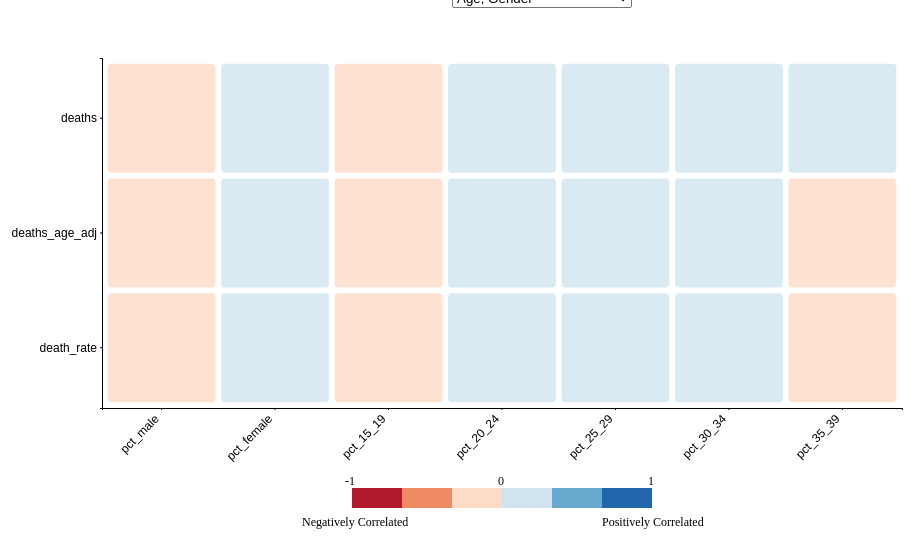
D3 v5 page, settled after 480 driven frames (8 s of simulated time); the page loaded 1 data file(s).




function filter_data(data, string){
  return data.filter(function(a){return a.Dem_Grouping == string})
};

var ranges = ["Age, Gender", "Ethnicity", "Edu, Pov, Income, Unempl"];

function range(start, stop, step) {
    if (typeof stop == 'undefined') {
        // one param defined
        stop = start;
        start = 0;
    }

    if (typeof step == 'undefined') {
        step = 1;
    }

    if ((step > 0 && start >= stop) || (step < 0 && start <= stop)) {
        return [];
    }

    var result = [];
    for (var i = start; step > 0 ? i < stop : i > stop; i += (stop/step)) {
        result.push(i);
    }

    return result;
};

// create range dropdown menu
var rangeSelection = d3.select("#range_dropdown");

rangeSelection
  .append("select")
  .attr("id", "rangeSelection")
  .selectAll("option")
    .data(ranges)
    .enter()
    .append("option")
    .attr("value", function(d, i) { return i; })
    .text(function(d) { return d; });
// initialize first range for initial heatmap
var currentRangeIndex = 0;





// draw the map for the first time
d3.csv("../data/correlation_data.csv").then(function(data) {
  var long_data = [];
  data.forEach( function(row) {
    // Loop through all of the columns, and for each column
    // make a new row
    Object.keys(row).forEach( function(colname) {
      // Ignore 'States', 'Category' and 'Value' columns
      if(colname == "Features" || colname == "Value" || colname == "Dem_Grouping") {
        return
      }
      long_data.push({"Feature": row["Features"], "Dem_Grouping": row["Dem_Grouping"], "Value": +row[colname], "Metric": colname});
    });
  });
var first_data_call = filter_data(long_data, ranges[0])
var initial_max_count = d3.max(first_data_call.map(d => d.Value));
var initial_range_of_earthquakes = range(0, initial_max_count, 9);
// var initial_range_of_values = range(0,initial_max_count,9);
create_heatmap(first_data_call, initial_range_of_earthquakes);
});


// ingest and reshape the data
d3.csv("../data/correlation_data.csv").then(function(data) {
  var long_data = [];
  data.forEach( function(row) {
    // Loop through all of the columns, and for each column
    // make a new row
    Object.keys(row).forEach( function(colname) {
      // Ignore 'States', 'Category' and 'Value' columns
      if(colname == "Features" || colname == "Value" || colname == "Dem_Grouping") {
        return
      }
      long_data.push({"Feature": row["Features"], "Dem_Grouping": row["Dem_Grouping"], "Value": +row[colname], "Metric": colname});
    });
  });

  rangeSelection.on("change", function() {
      // clear current heatmap svg Object

        // find which location was selected from the dropdown
        var selected_range = d3.select(this)
          .select("select")
          .property("value");
        currentRangeIndex = +selected_range;
        var range_input = ranges[currentRangeIndex];
        var filtered_long_data = filter_data(long_data, range_input)
        var max_count = d3.max(filtered_long_data.map(d => d.Value));
        var min_count = d3.min(filtered_long_data.map(d => d.Value));
        var range_of_earthquakes = range(min_count, max_count, 6);
        // run update function with selected location

        d3.selectAll("svg > *").remove();
        create_heatmap(filtered_long_data, range_of_earthquakes);
      });

  // retrieve information for legend text


});

// function to create a heatmap given data in long form
function create_heatmap(heatmap_data, legend_range){
      // Define margins
      var margin = {top: 50, right: 100, bottom: 100, left: 100}
        , width = 1000 - margin.left - margin.right // Use the window's width
        , height = 500 - margin.top - margin.bottom; // Use the window's height

      // append the svg object to the body of the page
      var svg1 = d3.select("#heatmap")
      .append("svg")
        .attr("width", width + margin.left + margin.right)
      .append("g")
        .attr("transform",
              "translate(" + margin.left + "," + margin.top + ")");
      // Labels of row and columns -> unique identifier of the column called 'group' and 'variable'
      var predictors = d3.map(heatmap_data, function(d){return d.Feature;}).keys()
      var mets = d3.map(heatmap_data, function(d){return d.Metric;}).keys()

      // Build X scales and axis:
      var x = d3.scaleBand()
        .range([ 0, width ])
        .domain(predictors)
        .padding(0.05);
      svg1.append("g")
        .style("font-size", 12)
        .attr("transform", "translate(0," + height + ")")
        .call(d3.axisBottom(x).tickSize(2))
        .selectAll("text")
          .style("text-anchor", "end")
          .attr("dx", "-.8em")
          .attr("dy", ".15em")
          .attr("transform", "rotate(-45)");

      // Build Y scales and axis:
      var y = d3.scaleBand()
        .range([ 0, height ])
        .domain(mets)
        .padding(0.05);
      svg1.append("g")
        .style("font-size", 12)
        .call(d3.axisLeft(y).tickSize(2))
        .select(".domain")


        // define number of buckets to categorize the values by
        // define the color palette to use for the heatmap
        buckets = 6
        colors = ["#b2182b", "#ef8a62","#fddbc7","#d1e5f0","#67a9cf","#2166ac"]
        var colorScale = d3.scaleQuantize()
          .range(colors)
          //.domain([d3.min(heatmap_data, (d) => d.Value), d3.max(heatmap_data, (d) => d.Value)]);
          .domain([-1,1]);


      // add the squares
      svg1.selectAll()
        .data(heatmap_data, function(d) {return d.Feature+':'+d.Metric;})
        .enter()
        .append("rect")
          .attr("x", function(d) { return x(d.Feature) })
          .attr("y", function(d) { return y(d.Metric) })
          .attr("rx", 4)
          .attr("ry", 4)
          .attr("width", x.bandwidth() )
          .attr("height", y.bandwidth() )
          .style("fill", (d) => colorScale(d.Value))
          // .style("fill", function(d) { return colorScale(d.Value)} )
          .style("stroke-width", 4)
          .style("stroke", "none")
          .style("opacity", 0.8)
        .on('mouseover', d => {
          div
            .transition()
            .duration(200)
            .style('opacity', 0.9);
          div
            .html("Correlation Coefficient:" + '<br/>' + d.Value.toFixed(2))
            .style('left', d3.event.pageX + 'px')
            .style('top', d3.event.pageY - 28 + 'px');
        })
        .on('mouseout', () => {
          div
            .transition()
            .duration(500)
            .style('opacity', 0);
        });


      // Create Axis Lables
      // text label for the x axis
      // svg1.append("text")
      //     .attr("transform",
      //           "translate(" + (width/2) + " ," +
      //                          (height + margin.top+30) + ")")
      //     .style("text-anchor", "middle")
      //     .text("Demographic Group");

      // text label for the y axis
      // svg1.append("text")
      //     .attr("transform", "rotate(-90)")
      //     .attr("y", 0 - (margin.left-20))
      //     .attr("x",0 - (height / 2))
      //     .attr("dy", "1em")
      //     .style("text-anchor", "middle")
      //     .text("Metric");


      // Add legend
      svg1.append("rect").attr("x",250).attr("y",height + margin.top+30).attr("width", 50).attr("height", 20).style("fill", colors[0])

      svg1.append("rect").attr("x",300).attr("y",height + margin.top+30).attr("width", 50).attr("height", 20).style("fill", colors[1])

      svg1.append("rect").attr("x",350).attr("y",height + margin.top+30).attr("width", 50).attr("height", 20).style("fill", colors[2])

      svg1.append("rect").attr("x",400).attr("y",height + margin.top+30).attr("width", 50).attr("height", 20).style("fill", colors[3])

      svg1.append("rect").attr("x",450).attr("y",height + margin.top+30).attr("width", 50).attr("height", 20).style("fill", colors[4])

      svg1.append("rect").attr("x",500).attr("y",height + margin.top+30).attr("width", 50).attr("height", 20).style("fill", colors[5])

      // text overlays on legend
      svg1.append("text").attr("x", 200).attr("y", height + margin.top+65).text("Negatively Correlated").style("font-size", "12px").attr("alignment-baseline","middle")
      svg1.append("text").attr("x", 243).attr("y", height + margin.top+24).text("-1").style("font-size", "12px").attr("alignment-baseline","middle")
      svg1.append("text").attr("x", 396).attr("y", height + margin.top+24).text("0").style("font-size", "12px").attr("alignment-baseline","middle")
      svg1.append("text").attr("x", 546).attr("y", height + margin.top+24).text("1").style("font-size", "12px").attr("alignment-baseline","middle")
      svg1.append("text").attr("x", 500).attr("y", height + margin.top+65).text("Positively Correlated").style("font-size", "12px").attr("alignment-baseline","middle")



      const div = d3
        .select('body')
        .append('div')
        .attr('class', 'tooltip')
        .style('opacity', 0);


  };




        

### data: ../data/correlation_data.csv
Features, deaths, deaths_age_adj, death_rate, Dem_Grouping
pct_hs_diploma, -0.065, -0.0401, -0.03821, Edu, Pov, Income, Unempl
pct_bachelors, 0.3464, 0.1908, 0.1903, Edu, Pov, Income, Unempl
pov_pct, -0.05976, 0.03373, 0.03586, Edu, Pov, Income, Unempl
median_hh_inc, 0.2786, 0.2108, 0.2105, Edu, Pov, Income, Unempl
unemploy_rate, 0.0005781, 0.0738, 0.07637, Edu, Pov, Income, Unempl
pct_male, -0.1168, -0.1258, -0.1208, Age, Gender
pct_female, 0.1168, 0.1258, 0.1208, Age, Gender
pct_white, -0.1359, 0.02468, 0.02065, Ethnicity
pct_black, 0.08411, -0.04721, -0.04472, Ethnicity
pct_aina, -0.0388, -0.03829, -0.03791, Ethnicity
pct_apia, 0.3752, 0.1082, 0.1156, Ethnicity
pct_hispanic, 0.139, -0.01486, -0.01242, Ethnicity
pct_15_19, -0.06115, -0.1348, -0.138, Age, Gender
pct_20_24, 0.09305, 0.07845, 0.07494, Age, Gender
pct_25_29, 0.2674, 0.1596, 0.1686, Age, Gender
pct_30_34, 0.2327, 0.06448, 0.0774, Age, Gender
pct_35_39, 0.08122, -0.05703, -0.04635, Age, Gender